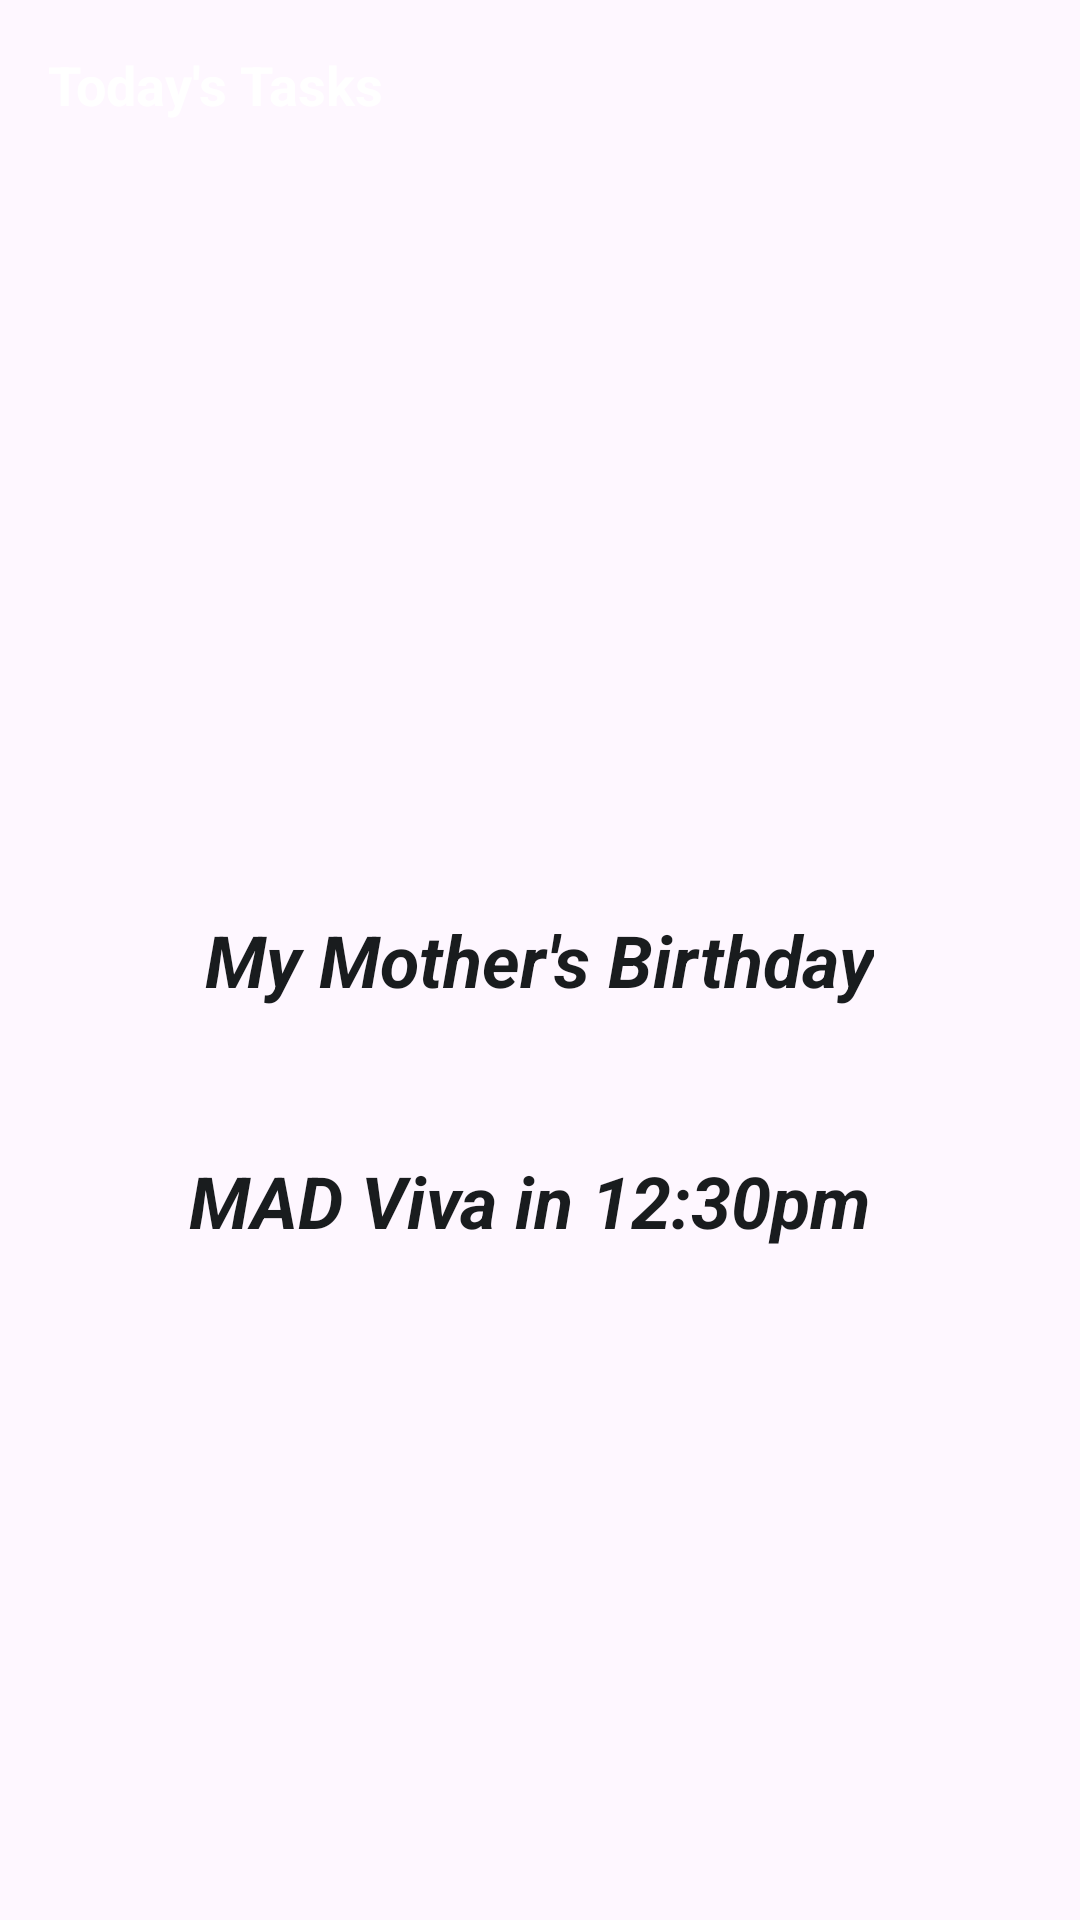

Layout XML and referenced resources for this Android screen:
<!-- AndroidManifest.xml: application theme Theme.MAD3 -->
<!-- res/layout/my_widget.xml -->
<RelativeLayout xmlns:android="http://schemas.android.com/apk/res/android"
    style="@style/Widget.MAD3.AppWidget.Container"
    android:layout_width="match_parent"
    android:layout_height="match_parent"
    android:theme="@style/Theme.MAD3.AppWidgetContainer">

    <TextView
        android:id="@+id/widget_title"
        android:layout_width="wrap_content"
        android:layout_height="wrap_content"
        android:text="Today's Tasks"
        android:textColor="@color/white"
        android:textSize="18sp"
        android:textStyle="bold" />

    <TextView
        android:id="@+id/appwidget_text"
        style="@style/Widget.MAD3.AppWidget.InnerView"
        android:layout_width="wrap_content"
        android:layout_height="wrap_content"
        android:layout_centerHorizontal="true"
        android:layout_centerVertical="true"
        android:layout_margin="8dp"
        android:contentDescription="@string/appwidget_text"
        android:text="My Mother's Birthday"
        android:textSize="24sp"
        android:textStyle="bold|italic" />

    <TextView
        android:id="@+id/q"
        style="@style/Widget.MAD3.AppWidget.InnerView"
        android:layout_width="wrap_content"
        android:layout_height="wrap_content"
        android:layout_centerHorizontal="true"
        android:layout_centerVertical="true"
        android:layout_margin="8dp"
        android:contentDescription="@string/appwidget_text"
        android:layout_below="@+id/appwidget_text"
        android:text="MAD Viva in 12:30pm "
        android:textSize="24sp"
        android:textStyle="bold|italic" />



</RelativeLayout>
<!-- resources referenced by this layout -->
<resources>
  <color name="white">#FFFFFFFF</color>
  <string name="appwidget_text">EXAMPLE</string>
  <style name="Theme.MAD3.AppWidgetContainer" parent="Theme.MAD3.AppWidgetContainerParent">
          
          <item name="appWidgetPadding">16dp</item>
      </style>
  <style name="Widget.MAD3.AppWidget.Container" parent="android:Widget">
          <item name="android:id">@android:id/background</item>
          <item name="android:background">?android:attr/colorBackground</item>
      </style>
  <style name="Widget.MAD3.AppWidget.InnerView" parent="android:Widget">
          <item name="android:background">?android:attr/colorBackground</item>
          <item name="android:textColor">?android:attr/textColorPrimary</item>
      </style>
  <style name="Theme.MAD3" parent="Base.Theme.MAD3" />
  <style name="Theme.MAD3.AppWidgetContainerParent" parent="@android:style/Theme.DeviceDefault">
          
          <item name="appWidgetRadius">16dp</item>
          
          <item name="appWidgetInnerRadius">8dp</item>
      </style>
  <style name="Base.Theme.MAD3" parent="Theme.Material3.DayNight.NoActionBar">
          
          
      </style>
</resources>
